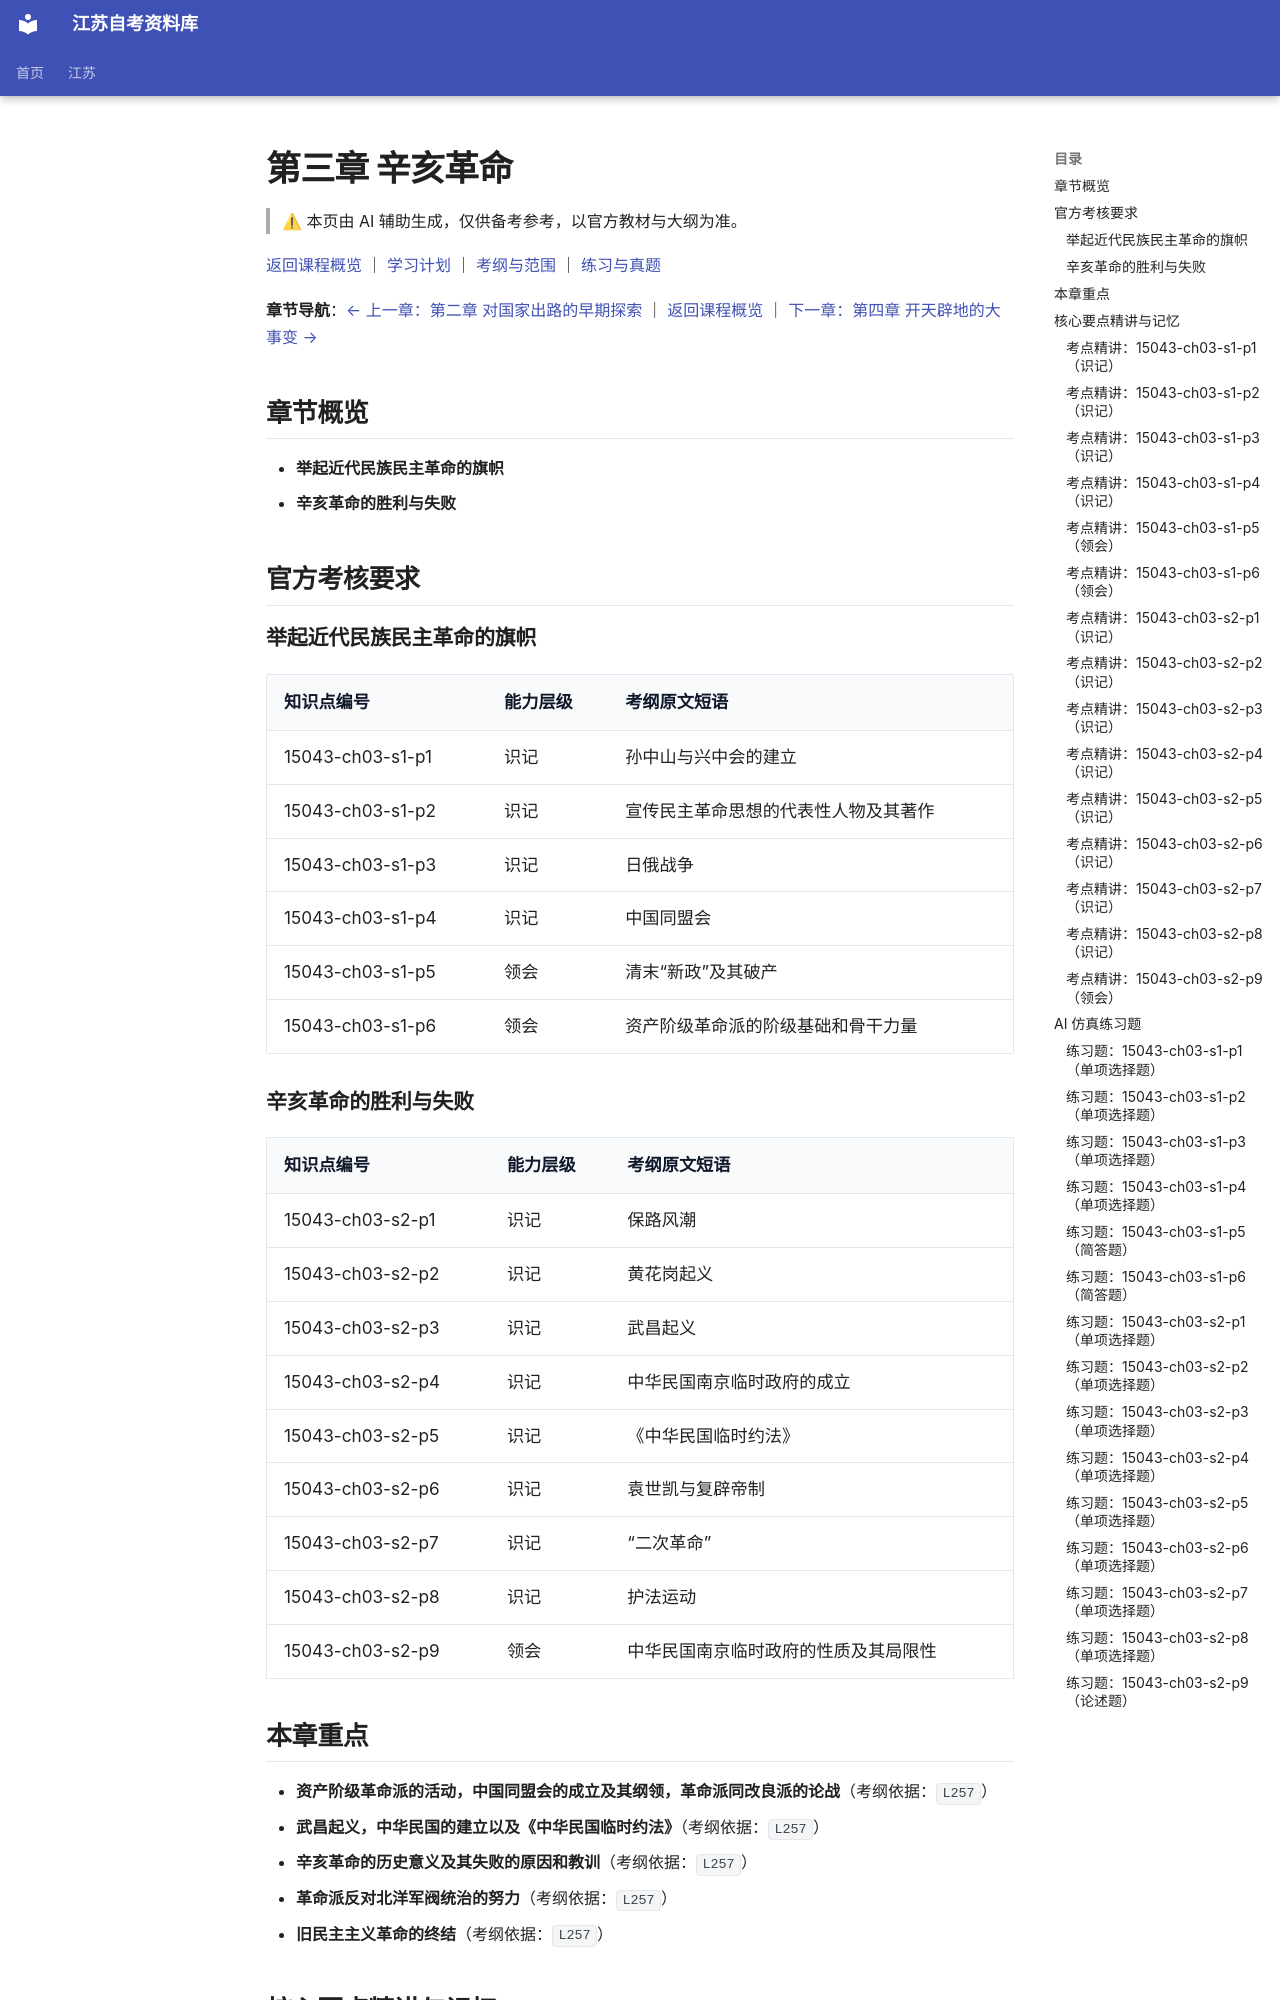

repository: SuperCatQR/jiangsu-zikao-aio · page: jiangsu/courses/15043/knowledge/03-ch03/index.html · generator: mkdocs

<!-- generated by scripts/build-course-content.py; do not edit -->
# 第三章 辛亥革命

> ⚠ 本页由 AI 辅助生成，仅供备考参考，以官方教材与大纲为准。

[返回课程概览](../index.md) ｜ [学习计划](../plan.md) ｜ [考纲与范围](../syllabus.md) ｜ [练习与真题](../practice.md)

**章节导航**：[← 上一章：第二章 对国家出路的早期探索](02-ch02.md) ｜ [返回课程概览](../index.md) ｜ [下一章：第四章 开天辟地的大事变 →](04-ch04.md)

## 章节概览

- **举起近代民族民主革命的旗帜**
- **辛亥革命的胜利与失败**

## 官方考核要求

### 举起近代民族民主革命的旗帜

| 知识点编号 | 能力层级 | 考纲原文短语 |
| --- | --- | --- |
| 15043-ch03-s1-p1 | 识记 | 孙中山与兴中会的建立 |
| 15043-ch03-s1-p2 | 识记 | 宣传民主革命思想的代表性人物及其著作 |
| 15043-ch03-s1-p3 | 识记 | 日俄战争 |
| 15043-ch03-s1-p4 | 识记 | 中国同盟会 |
| 15043-ch03-s1-p5 | 领会 | 清末“新政”及其破产 |
| 15043-ch03-s1-p6 | 领会 | 资产阶级革命派的阶级基础和骨干力量 |

### 辛亥革命的胜利与失败

| 知识点编号 | 能力层级 | 考纲原文短语 |
| --- | --- | --- |
| 15043-ch03-s2-p1 | 识记 | 保路风潮 |
| 15043-ch03-s2-p2 | 识记 | 黄花岗起义 |
| 15043-ch03-s2-p3 | 识记 | 武昌起义 |
| 15043-ch03-s2-p4 | 识记 | 中华民国南京临时政府的成立 |
| 15043-ch03-s2-p5 | 识记 | 《中华民国临时约法》 |
| 15043-ch03-s2-p6 | 识记 | 袁世凯与复辟帝制 |
| 15043-ch03-s2-p7 | 识记 | “二次革命” |
| 15043-ch03-s2-p8 | 识记 | 护法运动 |
| 15043-ch03-s2-p9 | 领会 | 中华民国南京临时政府的性质及其局限性 |

## 本章重点

- **资产阶级革命派的活动，中国同盟会的成立及其纲领，革命派同改良派的论战**（考纲依据：`L257`）
- **武昌起义，中华民国的建立以及《中华民国临时约法》**（考纲依据：`L257`）
- **辛亥革命的历史意义及其失败的原因和教训**（考纲依据：`L257`）
- **革命派反对北洋军阀统治的努力**（考纲依据：`L257`）
- **旧民主主义革命的终结**（考纲依据：`L257`）

## 核心要点精讲与记忆

### 考点精讲：15043-ch03-s1-p1（识记）

#### 要点梳理
- 兴中会是孙中山在海外华侨中建立的第一个革命团体，它的成立标志着孙中山革命活动的开始，也标志着中国出现了第一个立志推翻清朝统治的团体。
- 兴中会的成员以华侨、会党与部分进步知识分子为主，活动方式包括宣传、联络与组织武装起事。
- 它的纲领明确提出推翻清朝专制统治、建立合众政府，把反满与建立新式国家联系在一起。
- 兴中会的意义在于开风气：此前的改良主张走的是上书与变法，而它第一次选择了革命的道路。
- 考纲以识记层级要求本条，作答时抓住人物、团体名称与团体性质三个要素。

#### 易错点
- 把兴中会与后来的中国同盟会混同：前者是孙中山早期建立的地方性革命团体，后者是全国性的革命政党，成立更晚、联合更广。
- 把兴中会说成改良派团体：它主张推翻专制统治，与主张变法的维新派路线不同。
- 只记住成立事实而漏掉「第一个革命团体」这一性质判断。

<!-- ai-block 15043-ch03-s1-p1/explain | generator=agent/explain_point.v1 | evidence_refs=syllabus:15043#L242 | review_state=machine_draft -->

#### 记忆辅助

**关键词**：孙中山、海外华侨、第一个革命团体。
**口诀**：「兴中会，兴中华——第一个要革命不要变法的团体」。
**对比**：兴中会是地方性革命团体，中国同盟会是全国性革命政党，前者在先、后者联合而成。
**串联**：孙中山建立团体 → 明确推翻专制、建立合众政府 → 开革命道路之先，三步记住它的地位。

<!-- ai-block 15043-ch03-s1-p1/memorize | generator=agent/memorize_point.v1 | evidence_refs=syllabus:15043#L242 | review_state=machine_draft -->

### 考点精讲：15043-ch03-s1-p2（识记）

#### 要点梳理
- 这一考核点要求掌握辛亥革命准备时期宣传民主革命思想的代表性人物及其著作。
- 这些人物多在留学日本期间或回国后，通过撰写文章、创办刊物、编译书籍的方式传播革命主张。
- 他们的著作内容集中在几个方面：揭露清朝统治的腐朽，宣扬民族独立，主张建立共和制度。
- 这些宣传把革命从少数人的密谋变成一种有社会影响的主张，为革命团体的联合与起事准备了舆论条件。
- 考纲以识记层级要求本条，作答时人物与著作必须严格对应，不能互换。
